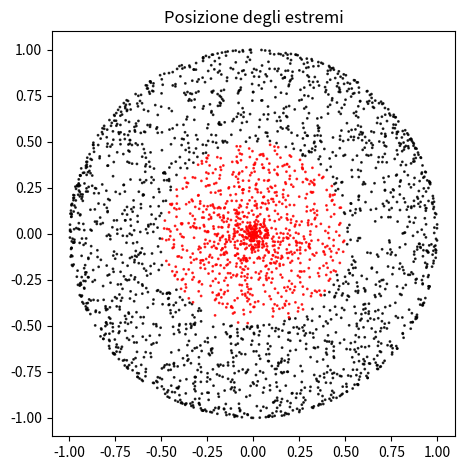

Reproduce this figure in Python. (Note: this script raises an exception after producing the figure.)
#%%

import numpy as np
import matplotlib.pyplot as plt

class Chord():

    def __init__(self, th1=None, th2=None):
    
        self.th1 = th1
        self.th2 = th2
        
    @property
    def midpoint_r(self):
        delta_theta = np.abs(self.th1 - self.th2)
        return np.abs(np.cos(delta_theta / 2))
    
    @property
    def is_inside(self):
        return self.midpoint_r <= 1/2.

    @classmethod
    def from_angles(cls, th1=None, th2=None):
        if th1 is None:
            th1 = np.random.uniform(0, 2 * np.pi) 
        if th2 is None:
            th2 = np.random.uniform(0, 2 * np.pi) 
        return cls(th1, th2)
        
    @classmethod
    def from_midpoint_r(cls, r=None, th1=None):
        if r is None:
            r = np.random.uniform(0, 1)
        if th1 is None:
            th1 = np.random.uniform(0, 2 * np.pi)
        th2 = th1 + 2 * np.arccos(r)
        return cls(th1, th2)
        
    @classmethod
    def from_midpoint_xy(cls, x=None, y=None):
        if x is None and y is None:
            t = 2*np.pi*np.random.uniform()
            u = np.random.uniform()+np.random.uniform()
            r = 2-u if u>1 else u
            x = r*np.cos(t)
            y = r*np.sin(t)
            return cls.from_midpoint_r(r, t)
    
        r = np.sqrt(x**2 + y**2)
        th1 = np.arctan2(y, x)
        return cls.from_midpoint_r(r, th1)
        
class ChordCollection():
    
    def __init__(self, constructor, name=None, n_trials=int(5e2)):
        
        self.chords = [
            constructor()
            for _ in range(n_trials)
        ]
        self.name = name
    
    @property
    def midpoint_rs(self):
        return [chord.midpoint_r for chord in self.chords]
        
    @property
    def delta_thetas(self):
        return [(chord.th1 - chord.th2) % 2 * np.pi for chord in self.chords]
        
    @property
    def are_inside(self):
        return [chord.is_inside for chord in self.chords]
    
    @property
    def colors(self):
        
        color = lambda x : 'red' if x else 'black'
        
        return list(map(color, self.are_inside))
    
    @property
    def midpoint_xys(self):
        return (
            [(np.cos(chord.th1)+np.cos(chord.th2))/2 for chord in self.chords],
            [(np.sin(chord.th1)+np.sin(chord.th2))/2 for chord in self.chords])

    def plot_chords(self):
        for chord, color in zip(self.chords, self.colors):
            plt.plot(
                [np.cos(chord.th1), np.cos(chord.th2)],
                [np.sin(chord.th1), np.sin(chord.th2)],
                lw=.7,
                c=color,
                alpha=.5
                )
        angles = np.linspace(0, 2 * np.pi, num=100)
        plt.plot(np.cos(angles), np.sin(angles), lw=.8, c='black')
        plt.plot(.5*np.cos(angles), .5*np.sin(angles), ls='--', c='red', lw=.6)
        plt.gca().set_aspect('equal')
        plt.title(name)
    
    def plot_midpoints(self):
        plt.scatter(
            *self.midpoint_xys,
            c=self.colors,
            s=1.,
            alpha=.8
            )
        plt.gca().set_aspect('equal')
        plt.title(name)
        
    
    def plot_midpoints_kde(self):
        pass

    def histogram_midpoint(self):
        plt.hist(self.midpoint_rs, bins=100, density=True)
        plt.title(name)
        plt.xlabel('Raggio del punto medio')
        plt.ylabel('Conteggi normalizzati')

    def histogram_delta_theta(self):
        plt.hist(self.delta_thetas, bins=100, density=True)
        plt.title(name)
        plt.xlabel('$\\Delta \\theta$: distanza angolare fra gli estremi della corda')
        plt.ylabel('Conteggi normalizzati')

        
    def histogram_midpoint_normalized(self):
        plt.hist(self.midpoint_rs, bins=100, density=True, weights=
        [1 / r for r in self.midpoint_rs])
        plt.title(name)
        
    
    @property
    def fraction(self):
        return len(self.chords) / len([c for c in self.chords if c.is_inside])
    
#%%

constructors = {
    'Posizione degli estremi': Chord.from_angles,
    'Raggio del punto medio': Chord.from_midpoint_r,
    'Posizione del punto medio': Chord.from_midpoint_xy
}

#%%

for name, constructor in constructors.items():
    
    collection = ChordCollection(constructor, name=name, n_trials=int(3e3))
    collection.plot_midpoints()
    plt.tight_layout()
    plt.savefig(f'figures/Scatterplot dei punti medi - {name}.png', facecolor='white', transparent=False, dpi=150)
    plt.show()


# %%

for name, constructor in constructors.items():
    
    collection = ChordCollection(constructor, name=name, n_trials=int(5e4))

    collection.histogram_midpoint()
    
    plt.tight_layout()
    plt.savefig(f'figures/Istogramma dei punti medi - {name}.png', facecolor='white', transparent=False, dpi=150)
    plt.show()

# %%

for name, constructor in constructors.items():
    
    collection = ChordCollection(constructor, name=name, n_trials=int(5e4))

    collection.histogram_delta_theta()
    
    plt.tight_layout()
    plt.savefig(f'figures/Istogramma delle distanze angolari - {name}.png', facecolor='white', transparent=False, dpi=150)
    plt.show()

# %%

for name, constructor in constructors.items():
    
    collection = ChordCollection(constructor, name=name, n_trials=int(2e2))

    collection.plot_chords()
    
    plt.show()

# %%

for name, constructor in constructors.items():
    
    collection = ChordCollection(constructor, name=name, n_trials=int(2e5))

    print(collection.fraction)
    
    plt.show()

# %%

collection = ChordCollection(Chord.from_midpoint_r, n_trials=6)
collection.plot_chords()
plt.title('')
plt.savefig('figures/bertrand-chords.pdf', dpi=150)
# %%
